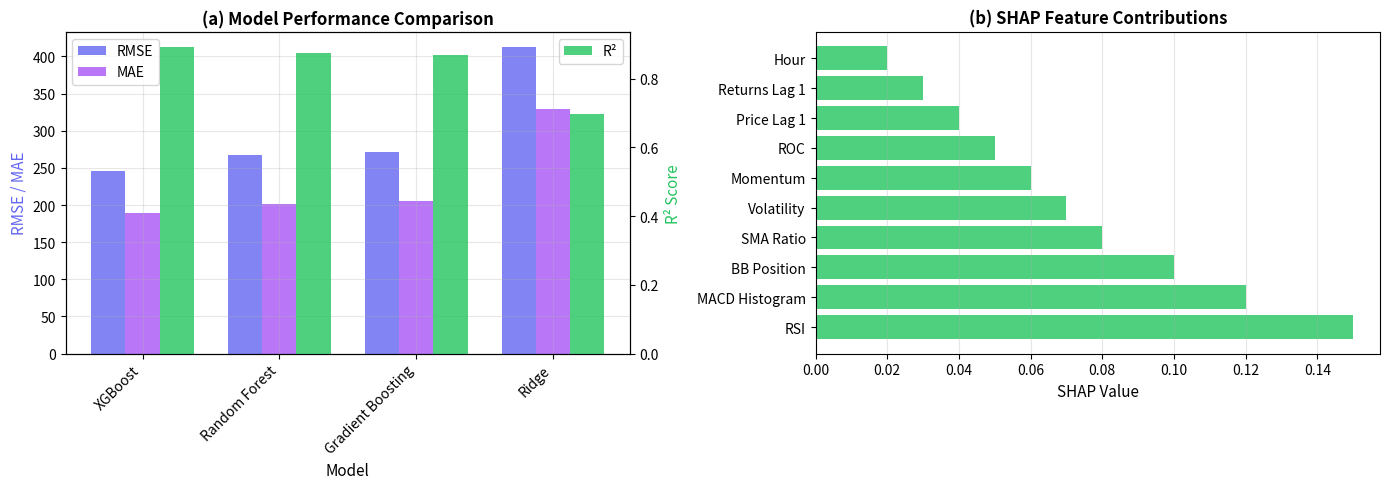

Recreate this plot in Python. (Note: this script raises an exception after producing the figure.)
"""
Create combined Figure 6: Model Performance Comparison + SHAP Waterfall
This creates a single figure with both subplots
"""
import matplotlib.pyplot as plt
import numpy as np

# Replace with your actual metrics
models = ['XGBoost', 'Random Forest', 'Gradient Boosting', 'Ridge']
rmse = [245.32, 267.18, 271.45, 412.56]  # Your actual RMSE values
mae = [189.45, 201.23, 205.67, 328.91]   # Your actual MAE values
r2 = [0.892, 0.875, 0.869, 0.698]        # Your actual R² values

# Create figure with 2 subplots side by side
fig, (ax1, ax2) = plt.subplots(1, 2, figsize=(14, 5))

# Subplot 1: Model Performance Comparison (3 metrics)
x = np.arange(len(models))
width = 0.25

# Normalize RMSE and MAE for better visualization (or use separate y-axes)
ax1_twin = ax1.twinx()

bars1 = ax1.bar(x - width, rmse, width, label='RMSE', color='#6366f1', alpha=0.8)
bars2 = ax1.bar(x, mae, width, label='MAE', color='#a855f7', alpha=0.8)
bars3 = ax1_twin.bar(x + width, r2, width, label='R²', color='#22c55e', alpha=0.8)

ax1.set_xlabel('Model', fontsize=11)
ax1.set_ylabel('RMSE / MAE', fontsize=11, color='#6366f1')
ax1_twin.set_ylabel('R² Score', fontsize=11, color='#22c55e')
ax1.set_title('(a) Model Performance Comparison', fontsize=12, fontweight='bold')
ax1.set_xticks(x)
ax1.set_xticklabels(models, rotation=45, ha='right')
ax1.legend(loc='upper left')
ax1_twin.legend(loc='upper right')
ax1.grid(True, alpha=0.3)

# Subplot 2: SHAP Waterfall (example - replace with your actual SHAP data)
# This is a placeholder - you'll need to replace with actual SHAP values
feature_names = ['RSI', 'MACD Histogram', 'BB Position', 'SMA Ratio', 'Volatility', 
                 'Momentum', 'ROC', 'Price Lag 1', 'Returns Lag 1', 'Hour']
shap_values = [0.15, 0.12, 0.10, 0.08, 0.07, 0.06, 0.05, 0.04, 0.03, 0.02]  # Replace with actual

# Sort by absolute value
sorted_data = sorted(zip(feature_names, shap_values), key=lambda x: abs(x[1]), reverse=True)
top_features, top_values = zip(*sorted_data[:10])

colors = ['#22c55e' if v > 0 else '#ef4444' for v in top_values]
ax2.barh(range(len(top_features)), top_values, color=colors, alpha=0.8)
ax2.set_yticks(range(len(top_features)))
ax2.set_yticklabels(top_features)
ax2.set_xlabel('SHAP Value', fontsize=11)
ax2.set_title('(b) SHAP Feature Contributions', fontsize=12, fontweight='bold')
ax2.grid(True, alpha=0.3, axis='x')
ax2.axvline(x=0, color='black', linestyle='--', linewidth=0.5)

plt.tight_layout()
plt.savefig('figures/fig6_model_comparison.pdf', dpi=300, bbox_inches='tight')
print("Combined figure saved to figures/fig6_model_comparison.pdf")
print("Note: Replace SHAP values in the script with your actual SHAP data!")




